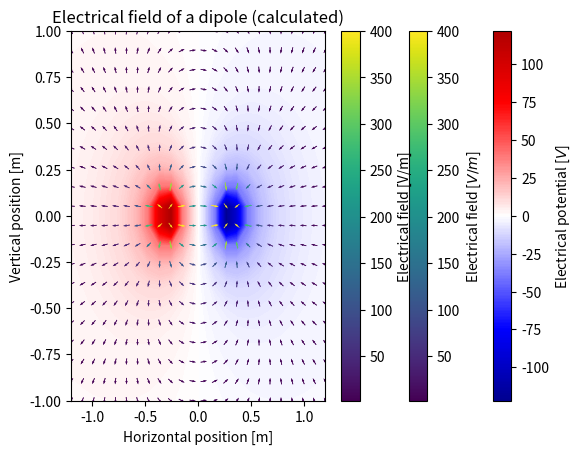

This figure's Python source:
# -*- coding: utf-8 -*-
"""
Spyder Editor

This is a temporary script file.
"""
import numpy as np
import matplotlib.pyplot as plt


# setting up the grid
sx = np.linspace(-1.2, 1.2, 24)
sy = np.linspace(-1, 1, 20)
x, y = np.meshgrid(sx,sy)
dx = x[0,1] - x[0,0]
dy = y[1,0] - y[0,0]

# physical parameters
k = 9E9
q1 = 1E-9
x1, y1  = -0.3, 0
q2 = -1E-9
x2, y2  = 0.3, 0

# The potential
V = (k*q1/np.sqrt((x-x1)**2+(y-y1)**2) + 
     k*q2/np.sqrt((x-x2)**2+(y-y2)**2))

# Plotting the potential
plt.contourf(x,y,V, levels=300, cmap='seismic', vmin=-150, vmax=150)
plt.colorbar(label='Electrical potential [$V$]')
plt.title('Electrical potential of a dipole')
plt.xlabel('Horizontal position [m]')
plt.ylabel('Vertical position [m]')
plt.show()


# The electric field (theory)
Ex = (k*q1*(x-x1)/((x-x1)**2+(y-y1)**2)**(3/2) +
      k*q2*(x-x2)/((x-x2)**2+(y-y2)**2)**(3/2))

Ey = (k*q1*(y-y1)/((x-x1)**2+(y-y1)**2)**(3/2) +
      k*q2*(y-y2)/((x-x2)**2+(y-y2)**2)**(3/2))

E = np.hypot(Ex, Ey)
cos = Ex/E
sin = Ey/E

E_max = 400
E[E>E_max] = E_max
E[E<-E_max] = -E_max

# Plotting the electric field (theory)
plt.quiver(x, y, cos, sin, E, pivot='mid')
plt.colorbar(label='Electrical field [$V/m$]')
plt.title('Electrical field of a dipole (theory)')
plt.xlabel('Horizontal position [m]')
plt.ylabel('Vertical position [m]')
plt.show()


# Calculating the electric field from the potential
Ey_, Ex_ = np.gradient(V, dy, dx)
Ex_ = -1 * Ex_
Ey_ = -1 * Ey_

E_ = np.hypot(Ex, Ey)
cos_ = Ex_/E_
sin_ = Ey_/E_

E_max_ = 400
E_[E_>E_max_] = E_max_
E_[E_<-E_max_] = -E_max_

# Plotting the electric field (claculated)
plt.quiver(x, y, cos_, sin_, E_, pivot='mid')
plt.colorbar(label='Electrical field [V/m]')
plt.title('Electrical field of a dipole (calculated)')
plt.xlabel('Horizontal position [m]')
plt.ylabel('Vertical position [m]')
plt.show()
